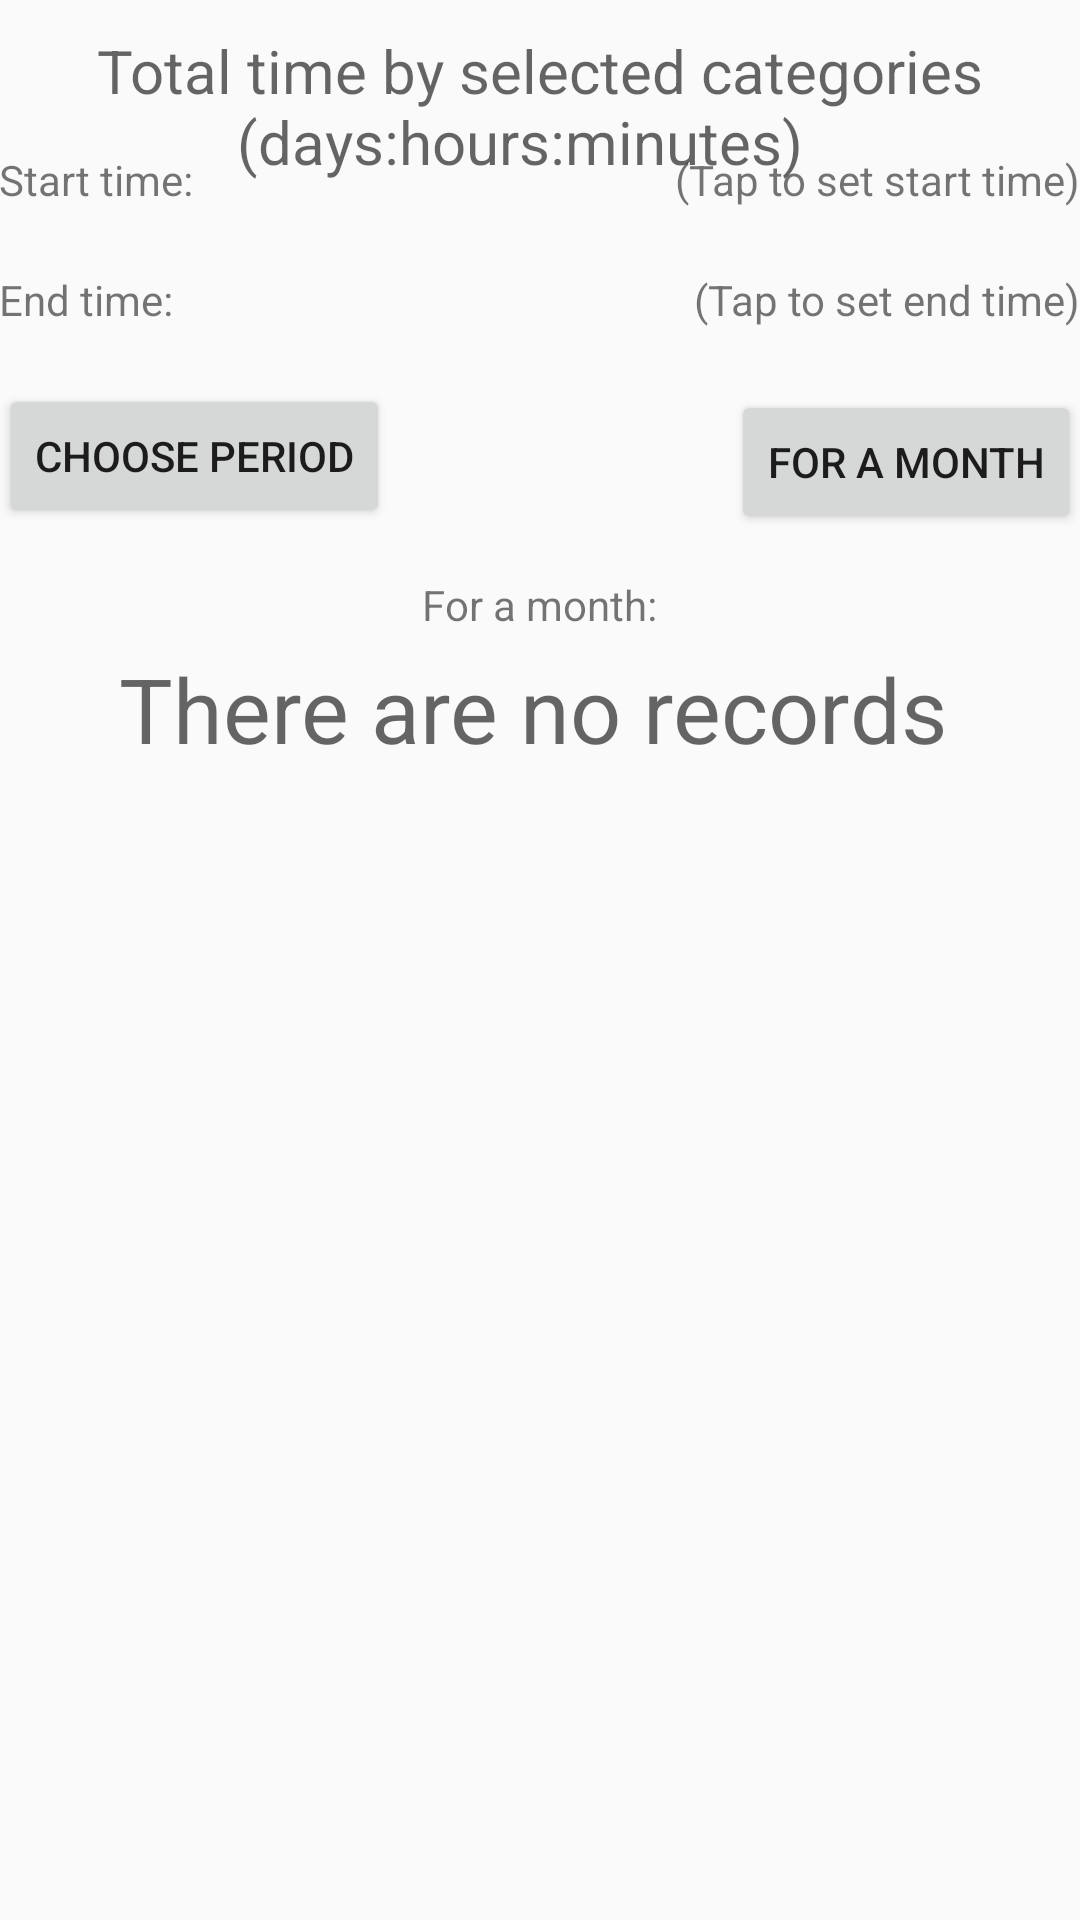

Android layout source for this screen:
<!-- AndroidManifest.xml: application theme AppTheme -->
<!-- res/layout/activity_total_time_by_categories.xml -->
<?xml version="1.0" encoding="utf-8"?>
<RelativeLayout
    xmlns:android="http://schemas.android.com/apk/res/android"
    xmlns:tools="http://schemas.android.com/tools"
    android:id="@+id/activity_total_time_by_categories"
    android:layout_width="match_parent"
    android:layout_height="match_parent"
    android:paddingBottom="@dimen/activity_vertical_margin"
    android:paddingLeft="@dimen/activity_horizontal_margin"
    android:paddingRight="@dimen/activity_horizontal_margin"
    android:paddingTop="@dimen/activity_vertical_margin"
    tools:context="com.lena.timetracker.TotalTimeByCategoriesActivity">


    <TextView
        android:text="@string/stat_total_header"
        android:layout_width="wrap_content"
        android:layout_height="wrap_content"
        android:layout_centerHorizontal="true"
        android:layout_marginTop="10dp"
        android:layout_marginBottom="20dp"
        style="@style/FontHeader"
        android:id="@+id/textView"/>

    <RelativeLayout
        android:id="@+id/total_layout1"
        android:layout_marginTop="40dp"
        android:layout_width="match_parent"
        android:layout_height="wrap_content">

        <RelativeLayout
            android:id="@+id/total_layout2"
            android:layout_width="match_parent"
            android:layout_height="wrap_content">


            <ListView
                android:id="@+id/total_listview"
                android:layout_width="match_parent"
                android:layout_height="wrap_content"/>
        </RelativeLayout>

        <ScrollView xmlns:android="http://schemas.android.com/apk/res/android"
                    android:id="@+id/ScrollView01"
                    android:layout_width="fill_parent"
                    android:layout_height="fill_parent"
                    android:layout_below="@+id/total_layout2">

            <RelativeLayout
                android:id="@+id/total_layout5"
                android:layout_width="wrap_content"
                android:layout_height="wrap_content"
                android:paddingBottom="40dp">

                <RelativeLayout
                    android:id="@+id/total_layout3"
                    android:layout_width="match_parent"
                    android:layout_height="wrap_content"
                    android:paddingBottom="8dp">

                    <TextView
                        android:id="@+id/total_start_textview"
                        android:layout_width="wrap_content"
                        android:layout_height="wrap_content"
                        android:layout_centerVertical="true"
                        android:paddingEnd="8dp"
                        android:text="@string/record_start"/>

                    <TextView
                        android:id="@+id/total_record_set_start_textview"
                        android:layout_width="wrap_content"
                        android:layout_height="wrap_content"
                        android:layout_alignParentEnd="true"
                        android:layout_centerVertical="true"
                        android:layout_marginBottom="13dp"
                        android:text="@string/record_tap_to_set_start"/>

                </RelativeLayout>


                <RelativeLayout
                    android:id="@+id/total_layout4"
                    android:layout_width="wrap_content"
                    android:layout_height="wrap_content"
                    android:layout_below="@id/total_layout3"
                    android:paddingBottom="8dp">

                    <TextView
                        android:id="@+id/total_end_textview"
                        android:layout_width="wrap_content"
                        android:layout_height="wrap_content"
                        android:layout_centerVertical="true"
                        android:paddingEnd="8dp"
                        android:text="@string/record_end"/>

                    <TextView
                        android:id="@+id/total_set_end_textview"
                        android:layout_width="wrap_content"
                        android:layout_height="wrap_content"
                        android:layout_alignParentEnd="true"
                        android:layout_centerVertical="true"
                        android:layout_marginBottom="13dp"
                        android:text="@string/record_tap_to_set_end"/>

                </RelativeLayout>


                <Button
                    android:id="@+id/choose_period_button"
                    android:layout_width="wrap_content"
                    android:layout_height="wrap_content"
                    android:layout_alignParentStart="true"
                    android:layout_marginTop="8dp"
                    android:layout_below="@+id/total_layout4"
                    android:text="@string/choose_period_button"/>

                <Button
                    android:id="@+id/for_a_month_button"
                    android:layout_width="wrap_content"
                    android:layout_height="wrap_content"
                    android:layout_alignParentEnd="true"
                    android:layout_marginTop="10dp"
                    android:layout_below="@+id/total_layout4"
                    android:text="@string/button_for_month"/>

                <TextView
                    android:id="@+id/total_period_textView"
                    android:layout_width="wrap_content"
                    android:layout_height="wrap_content"
                    android:layout_below="@+id/choose_period_button"
                    android:layout_centerHorizontal="true"
                    android:layout_marginTop="16dp"
                    android:text="@string/stat_for_month"/>

                <TextView
                    android:id="@+id/total_result_textView"
                    android:layout_width="wrap_content"
                    android:layout_height="wrap_content"
                    android:layout_below="@id/total_period_textView"
                    android:layout_alignParentStart="true"
                    android:layout_marginStart="40dp"
                    android:layout_marginTop="5dp"
                    style="@style/FontStat"
                    android:text="@string/stat_no_records"/>

                <TextView
                    android:id="@+id/total_sum_result_textView"
                    android:layout_width="wrap_content"
                    android:layout_height="wrap_content"
                    android:layout_below="@id/total_period_textView"
                    android:layout_marginTop="5dp"
                    android:layout_alignParentEnd="true"
                    android:layout_marginEnd="20dp"
                    style="@style/FontStat"/>

            </RelativeLayout>
        </ScrollView>
    </RelativeLayout>

</RelativeLayout>
<!-- resources referenced by this layout -->
<resources>
  <string name="button_for_month">For a month</string>
  <string name="choose_period_button">Choose period</string>
  <string name="record_end">End time: </string>
  <string name="record_start">Start time: </string>
  <string name="record_tap_to_set_end">(Tap to set end time)</string>
  <string name="record_tap_to_set_start">(Tap to set start time)</string>
  <string name="stat_for_month">For a month:</string>
  <string name="stat_no_records">There are no records</string>
  <string name="stat_total_header">Total time by selected categories\n\t\t\t\t\t\t\t(days:hours:minutes)</string>
  <style name="FontHeader" parent="@android:style/TextAppearance.Small">
          <item name="android:textSize">20sp</item>
      </style>
  <style name="FontStat" parent="@android:style/TextAppearance.Small">
          <item name="android:textSize">30sp</item>
      </style>
  <style name="AppTheme" parent="Theme.AppCompat.Light.DarkActionBar">
          
          <item name="colorPrimary">@color/colorPrimary</item>
          <item name="colorPrimaryDark">@color/colorPrimaryDark</item>
          <item name="colorAccent">@color/colorAccent</item>
      </style>
  <color name="colorPrimary">#3F51B5</color>
  <color name="colorPrimaryDark">#303F9F</color>
  <color name="colorAccent">#FF4081</color>
</resources>
